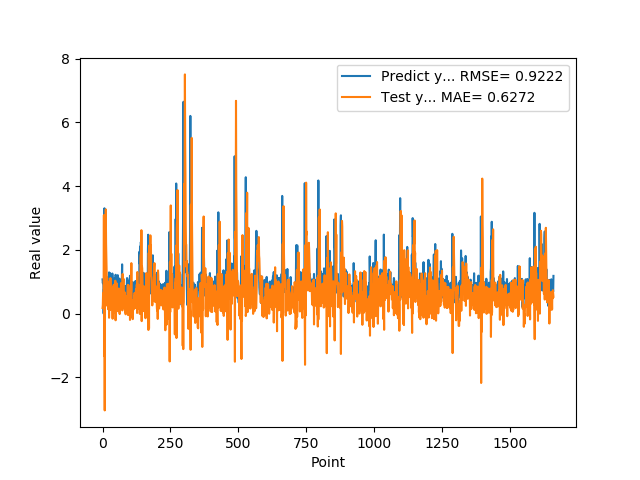

Source data for this figure (header and first rows):
1.074290990829999792e+00, 1.756835077782641918e-01
9.521890282630000035e-01, 2.699433769830227869e-01
9.879170060160000766e-01, 6.419340087859030097e-01
1.011654973029999960e+00, 2.956691988602237475e-01
0.000000000000000000e+00, 4.893648374864804085e-01
7.643579840659999736e-01, 3.092137337270401964e+00
7.788103222849999119e-01, -1.331290699793867383e+00
3.306220054629999794e+00, 1.155190810129624879e+00
1.055441975589999970e+00, -3.039295204552486585e+00
7.543110251430000801e-01, 1.200348767496639768e+00
7.915459871289999283e-01, 2.460989590656789683e-01
1.409499049189999909e+00, 1.030360123420179796e+00
8.875439763070001042e-01, 3.271327479033721453e+00
6.401469707490000660e-01, 2.190164787744631081e+00
5.082880258560000808e-01, 1.698962738880405388e+00
8.640019893649999450e-01, 1.143952670067127642e+00
5.725920200349999822e-01, 9.167057624432318752e-01
8.469420075419999971e-01, 1.126174010373748979e+00
9.181020259860001032e-01, 2.384383789489123995e-01
7.976629734039999420e-01, 3.129766705864703291e-01
9.608020186419998776e-01, 4.498630548002588991e-01
9.555831551549999192e-01, 1.357200823047646221e-01
3.470349907879999862e-01, 5.420494623512697174e-01
9.546210169789999256e-01, 9.976501958876197174e-01
1.293938040730000072e+00, -1.310257022718225861e-01
5.251880288119999962e-01, 4.141885741064602056e-01
4.773890078070000542e-01, 1.019252160192581025e+00
1.275226235389999907e+00, 1.882192221515977260e-01
8.723750114439999814e-01, 1.147689239494549818e-01
8.355640172959999390e-01, 1.115008509882633447e+00
7.321749925609999377e-01, 2.969515948919630999e-01
7.640249729160000225e-01, 5.681277654784600006e-01
4.072830080990000323e-01, 6.267055956742784151e-01
4.752210080619999610e-01, 7.851068596475169192e-01
8.781340122220000488e-01, 2.996492734839362737e-01
7.414129972460000717e-01, 1.685134414621566323e-01
1.258002042770000051e+00, 3.095622079570620189e-01
1.069700956339999953e+00, -1.617415026047893389e-01
7.274609804150000691e-01, 4.864249500835725604e-01
7.892770171170000459e-01, 8.315214625000234561e-01
6.237750053410000550e-01, 4.389012643149463599e-01
6.914690136910000007e-01, 9.035702836506388502e-01
8.557710051540000640e-01, 4.913721590720433463e-01
7.093830108640000187e-01, 1.688946875152080584e-01
1.014547944070000041e+00, 6.002008119785490203e-01
1.115731000900000103e+00, 3.008399750743507781e-02
4.182830154900000208e-01, 3.928043196333337872e-01
1.002280950550000105e+00, 1.032403615084723558e+00
1.218860983849999968e+00, -2.102603964064080344e-01
1.143296003339999922e+00, 8.305783214058174435e-01
6.528189778330000248e-01, 6.731819047471271356e-01
6.746559739110000731e-01, 7.957435764796453315e-01
6.009536385540000802e-01, 5.311587121365822783e-01
6.694570183749999348e-01, 9.415630199087886565e-01
6.538079977039999990e-01, 3.858593932540875238e-01
7.814120054240000224e-01, 4.565244025453518151e-01
1.206303954120000022e+00, 2.477934943517541566e-01
8.469259738919999725e-01, 7.321539955398292943e-02
8.286409974099999687e-01, 7.343464688145380226e-01
6.482390165329999787e-01, 3.347273294706978319e-01
5.623700022700000023e-01, 7.862213581998559464e-01
... 1,599 more rows
